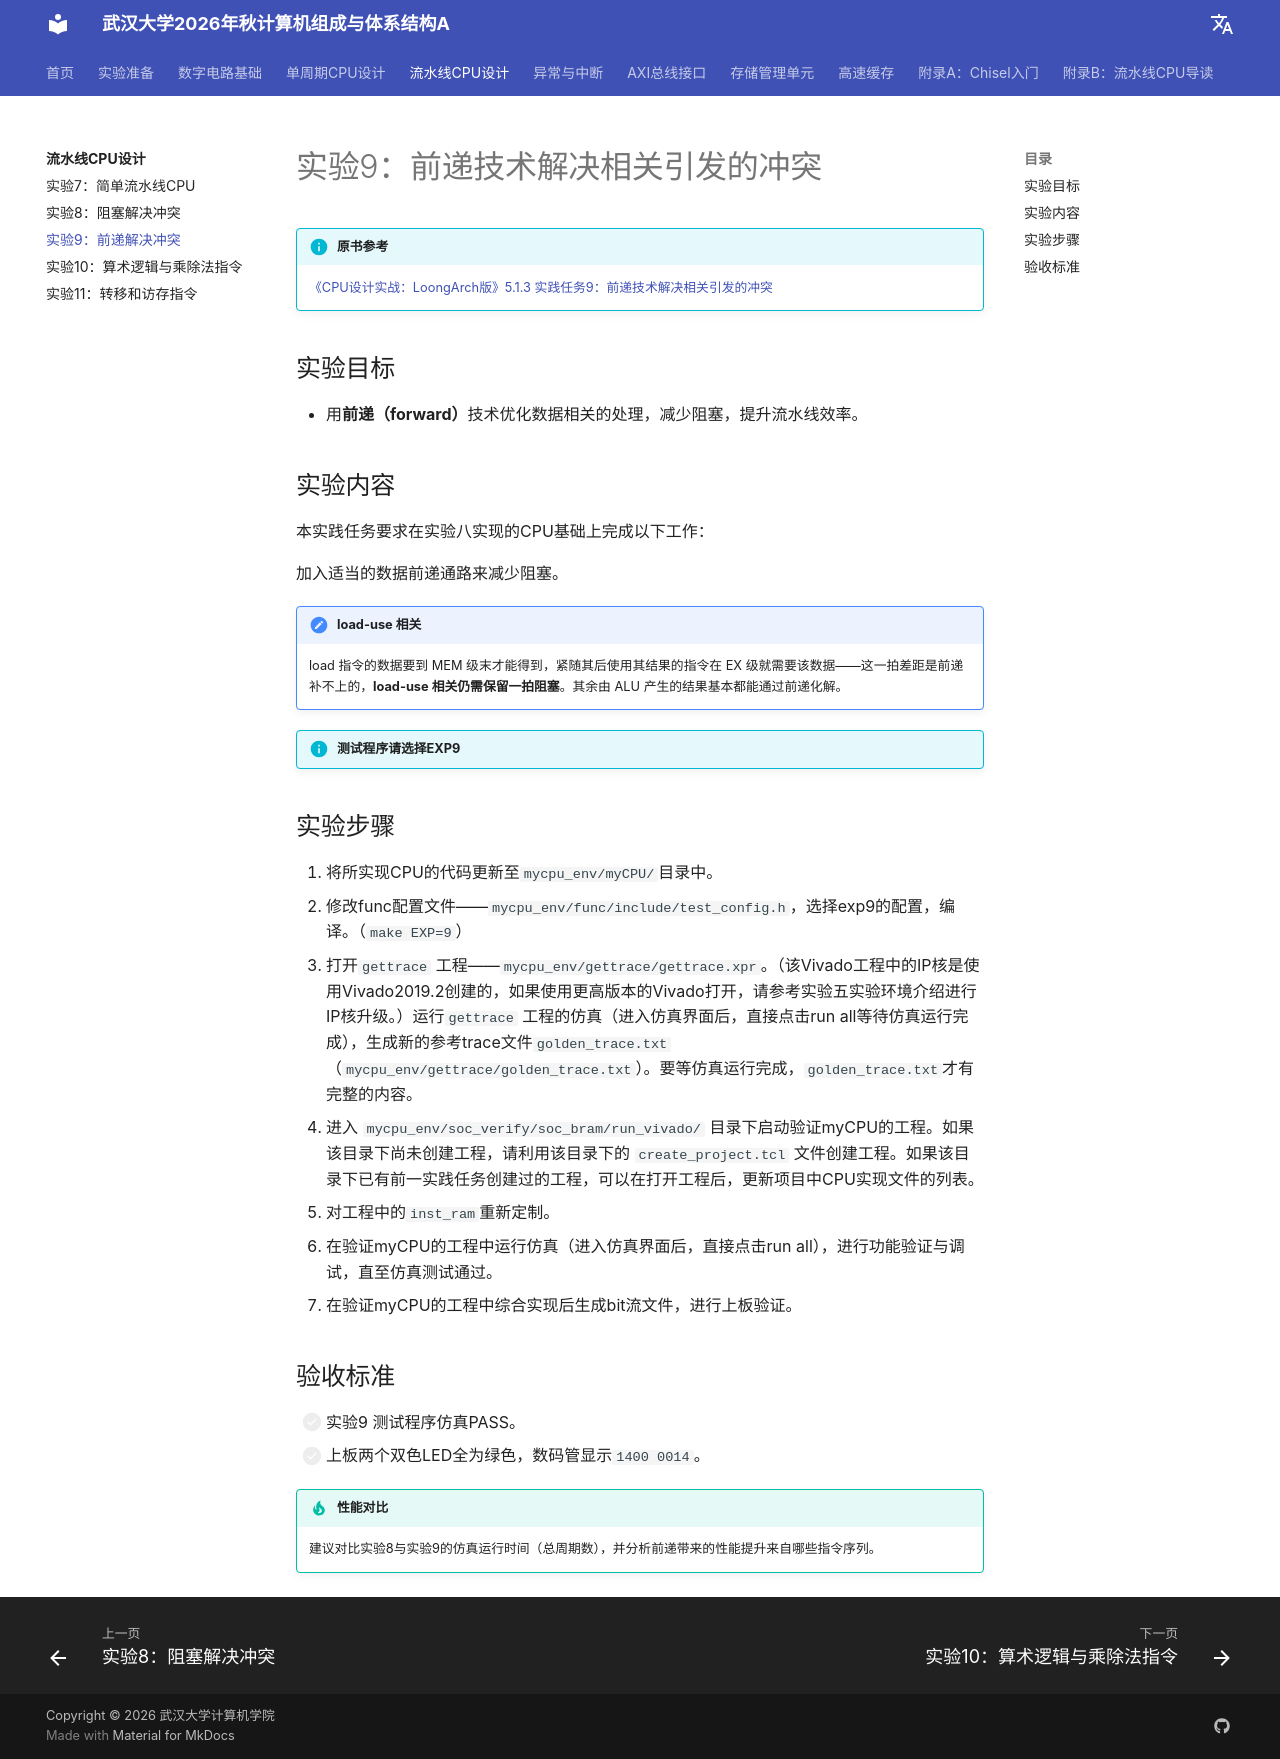

repository: codexp-whu/cod-exp · page: labs/04-流水线CPU设计/实验9-前递解决冲突/index.html · generator: mkdocs

# 实验9：前递技术解决相关引发的冲突

!!! info "原书参考"

    [《CPU设计实战：LoongArch版》5.1.3 实践任务9：前递技术解决相关引发的冲突](https://bookdown.org/loongson/_book3/chapter-simple-pipeline-cpu.html#subsec-exp9)

## 实验目标

- 用**前递（forward）**技术优化数据相关的处理，减少阻塞，提升流水线效率。

## 实验内容

本实践任务要求在实验八实现的CPU基础上完成以下工作：

加入适当的数据前递通路来减少阻塞。

!!! note "load-use 相关"

    load 指令的数据要到 MEM 级末才能得到，紧随其后使用其结果的指令在 EX 级就需要该数据——这一拍差距是前递补不上的，**load-use 相关仍需保留一拍阻塞**。其余由 ALU 产生的结果基本都能通过前递化解。

!!! info "测试程序请选择EXP9"

## 实验步骤

1. 将所实现CPU的代码更新至`mycpu_env/myCPU/`目录中。
2. 修改func配置文件——`mycpu_env/func/include/test_config.h`，选择exp9的配置，编译。（`make EXP=9`）
3. 打开`gettrace` 工程——`mycpu_env/gettrace/gettrace.xpr`。（该Vivado工程中的IP核是使用Vivado2019.2创建的，如果使用更高版本的Vivado打开，请参考实验五实验环境介绍进行IP核升级。）运行`gettrace` 工程的仿真（进入仿真界面后，直接点击run all等待仿真运行完成），生成新的参考trace文件`golden_trace.txt`（`mycpu_env/gettrace/golden_trace.txt`）。要等仿真运行完成，`golden_trace.txt`才有完整的内容。
4. 进入 `mycpu_env/soc_verify/soc_bram/run_vivado/` 目录下启动验证myCPU的工程。如果该目录下尚未创建工程，请利用该目录下的 `create_project.tcl` 文件创建工程。如果该目录下已有前一实践任务创建过的工程，可以在打开工程后，更新项目中CPU实现文件的列表。
5. 对工程中的`inst_ram`重新定制。
6. 在验证myCPU的工程中运行仿真（进入仿真界面后，直接点击run all），进行功能验证与调试，直至仿真测试通过。
7. 在验证myCPU的工程中综合实现后生成bit流文件，进行上板验证。

## 验收标准

- [ ] 实验9 测试程序仿真PASS。
- [ ] 上板两个双色LED全为绿色，数码管显示`1400 0014`。

!!! tip "性能对比"

    建议对比实验8与实验9的仿真运行时间（总周期数），并分析前递带来的性能提升来自哪些指令序列。
